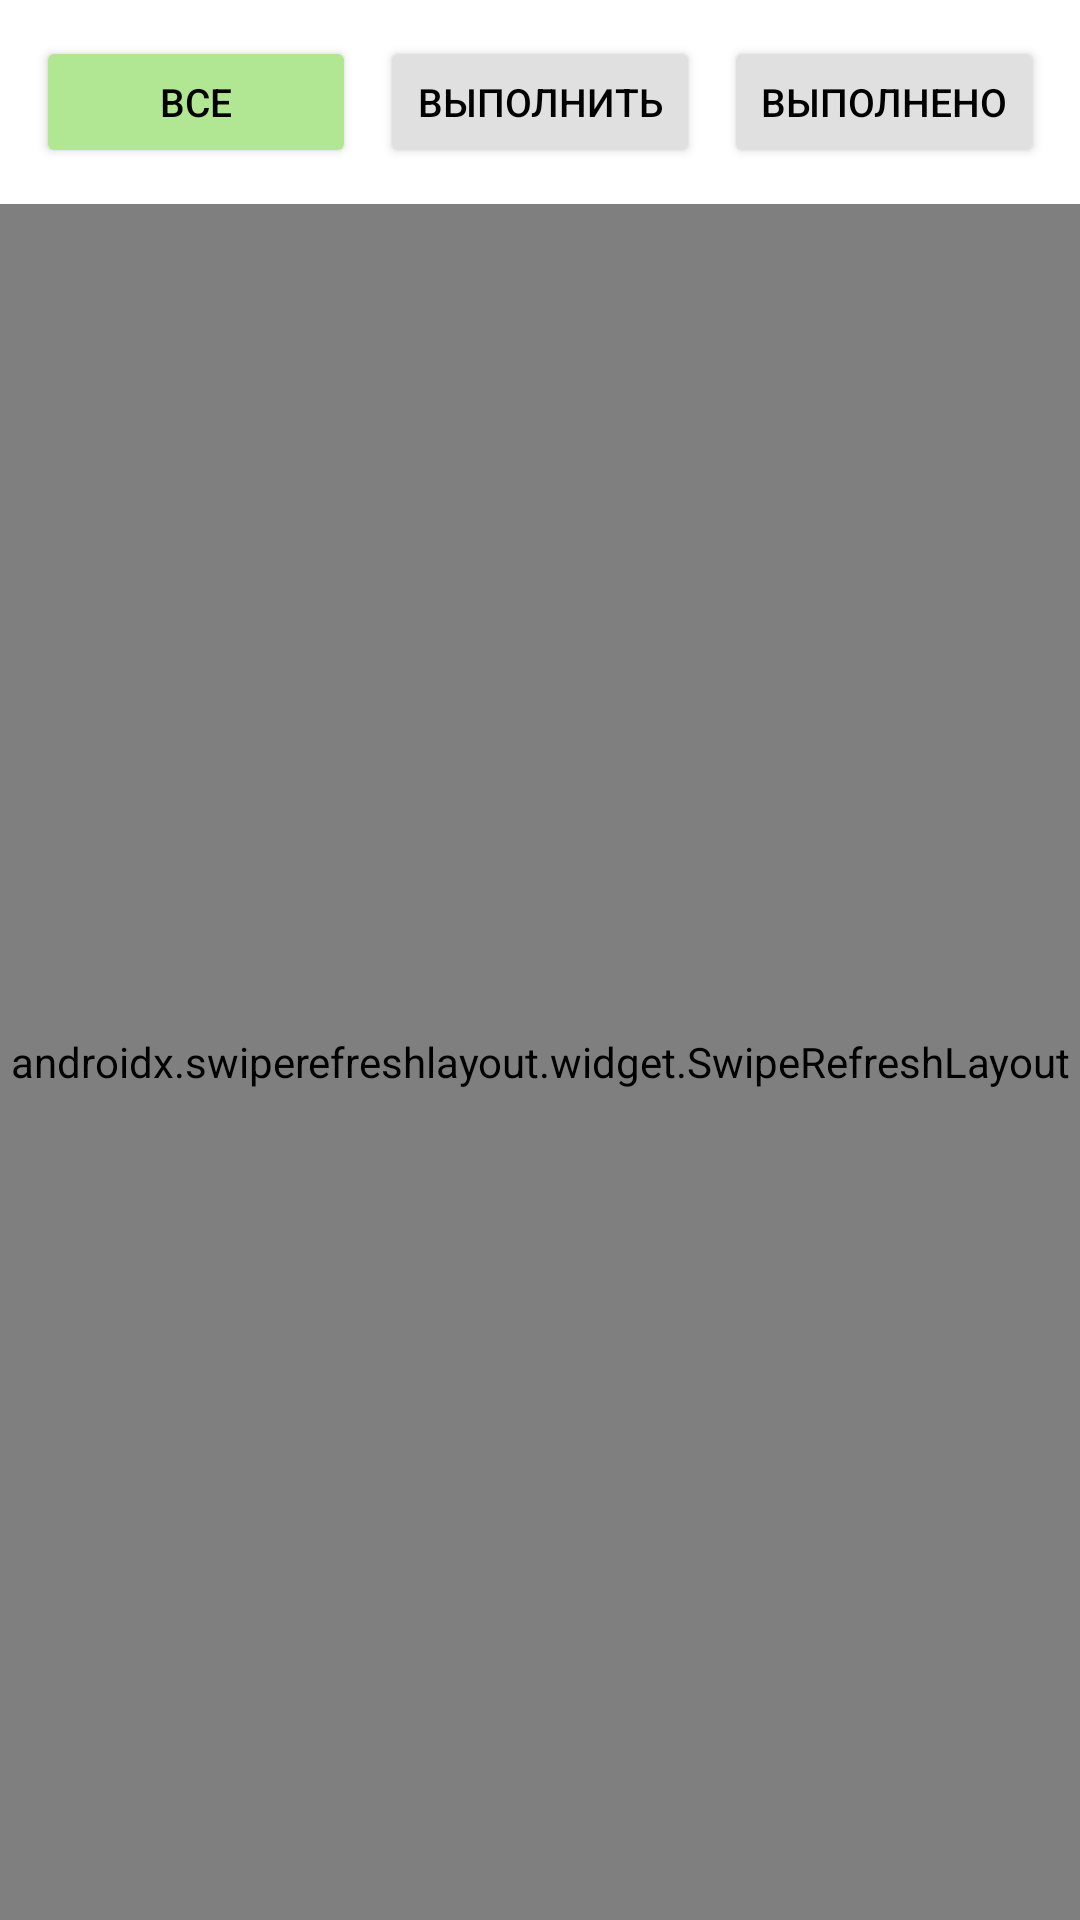

Layout XML and referenced resources for this Android screen:
<!-- AndroidManifest.xml: application theme Theme.Programmark -->
<!-- res/layout/fragment_assignments.xml -->
<?xml version="1.0" encoding="utf-8"?>
<LinearLayout
    xmlns:android="http://schemas.android.com/apk/res/android"
    android:layout_width="match_parent"
    android:layout_height="match_parent"
    android:background="@color/white"
    android:orientation="vertical">

    
    <LinearLayout
        android:layout_width="match_parent"
        android:layout_height="wrap_content"
        android:orientation="horizontal"
        android:padding="12dp"
        android:gravity="center">

        <Button
            android:id="@+id/btnFilterAll"
            android:layout_width="0dp"
            android:layout_height="44dp"
            android:layout_weight="1"
            android:layout_marginEnd="4dp"
            android:text="Все"
            android:textSize="13sp"
            android:backgroundTint="@color/colorPrimary"
            android:textColor="@color/black" />

        <Button
            android:id="@+id/btnFilterPending"
            android:layout_width="0dp"
            android:layout_height="44dp"
            android:layout_weight="1"
            android:layout_marginStart="4dp"
            android:layout_marginEnd="4dp"
            android:text="Выполнить"
            android:textSize="13sp"
            android:backgroundTint="#E0E0E0"
            android:textColor="@color/black" />

        <Button
            android:id="@+id/btnFilterDone"
            android:layout_width="0dp"
            android:layout_height="44dp"
            android:layout_weight="1"
            android:layout_marginStart="4dp"
            android:text="Выполнено"
            android:textSize="13sp"
            android:backgroundTint="#E0E0E0"
            android:textColor="@color/black" />
    </LinearLayout>

    <androidx.swiperefreshlayout.widget.SwipeRefreshLayout
        android:id="@+id/swipeRefresh"
        android:layout_width="match_parent"
        android:layout_height="0dp"
        android:layout_weight="1">

        <FrameLayout
            android:layout_width="match_parent"
            android:layout_height="match_parent">

            <androidx.recyclerview.widget.RecyclerView
                android:id="@+id/recyclerView"
                android:layout_width="match_parent"
                android:layout_height="match_parent"
                android:clipToPadding="false"
                android:paddingTop="8dp"
                android:paddingBottom="8dp" />

            <TextView
                android:id="@+id/tvEmpty"
                android:layout_width="wrap_content"
                android:layout_height="wrap_content"
                android:layout_gravity="center"
                android:text="Нет заданий"
                android:textColor="#999999"
                android:textSize="16sp"
                android:visibility="gone" />

            <ProgressBar
                android:id="@+id/progressBar"
                android:layout_width="wrap_content"
                android:layout_height="wrap_content"
                android:layout_gravity="center"
                android:visibility="gone" />
        </FrameLayout>
    </androidx.swiperefreshlayout.widget.SwipeRefreshLayout>
</LinearLayout>
<!-- resources referenced by this layout -->
<resources>
  <color name="black">#000000</color>
  <color name="colorPrimary">#B1E792</color>
  <color name="white">#FFFFFF</color>
  <style name="Theme.Programmark" parent="Theme.MaterialComponents.Light.NoActionBar">
          <item name="colorPrimary">@color/colorPrimary</item>
          <item name="colorPrimaryVariant">@color/colorPrimaryDark</item>
          <item name="colorOnPrimary">@color/black</item>
          <item name="colorSecondary">@color/colorPrimary</item>
          <item name="colorOnSecondary">@color/black</item>
          <item name="android:windowBackground">@color/white</item>
  
          <item name="android:statusBarColor">@color/colorPrimary</item>
          
          <item name="android:windowLightStatusBar">true</item>
      </style>
  <color name="colorPrimaryDark">#8BC34A</color>
</resources>
